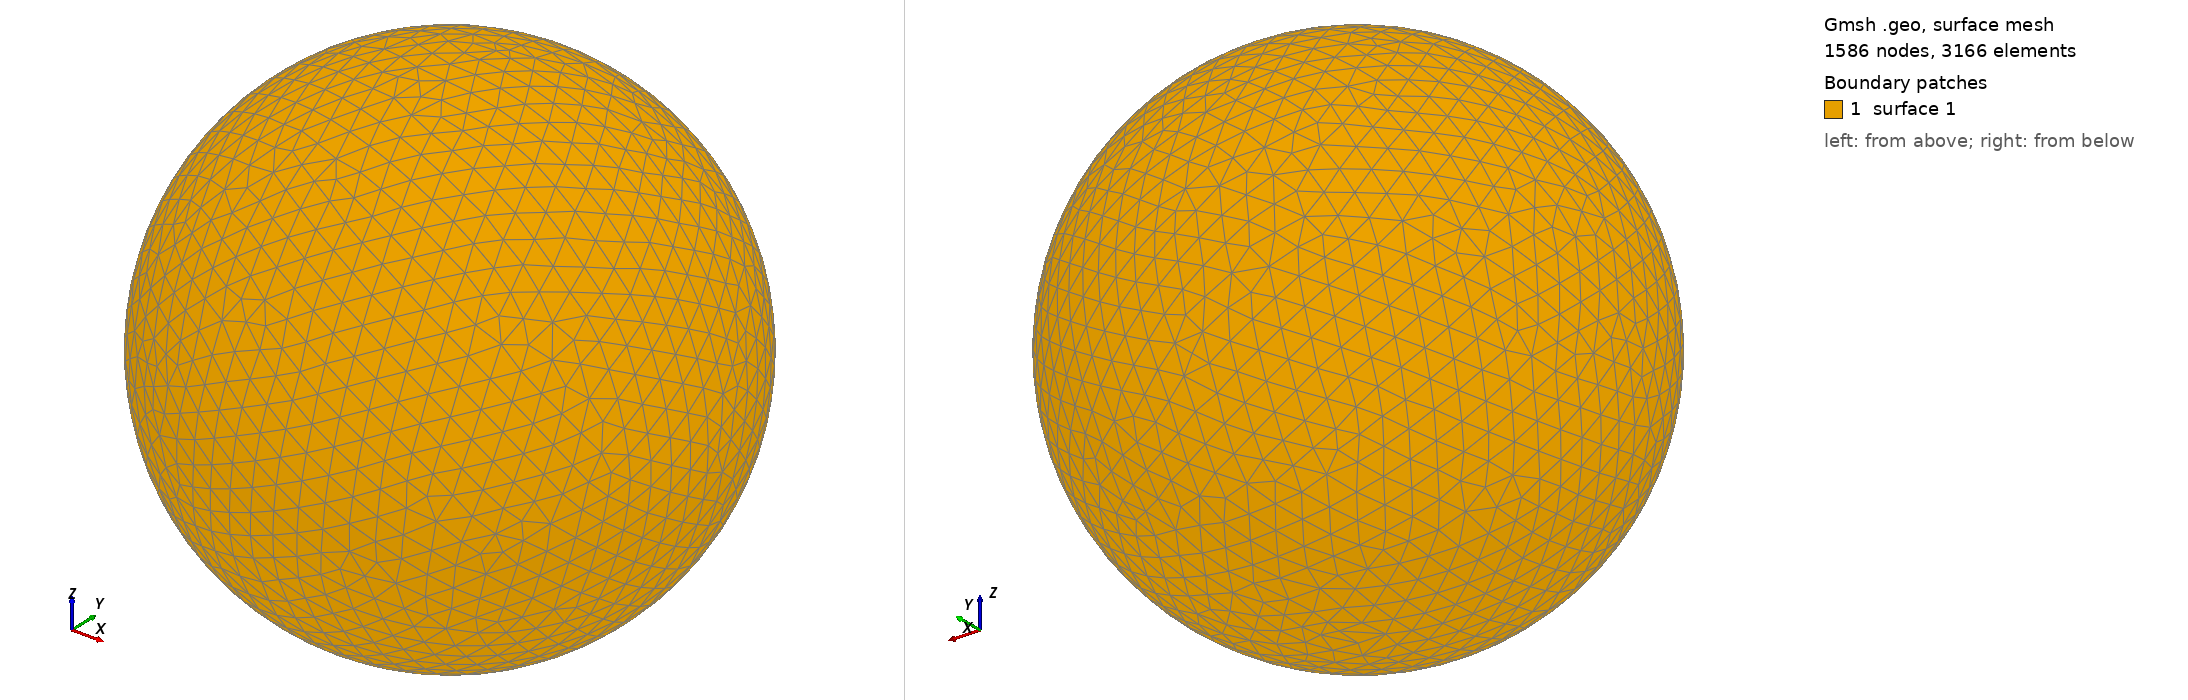

Gmsh geometry script, surface-meshed: 1586 nodes, 3166 surface elements. Boundary patches (legend numbers): 1 surface 1. Left view from above one corner, right view from below the opposite corner. The script declares no physical surfaces, so the legend lists its geometric surfaces. The drawing asked Gmsh for element sizes between 1% and 20% of the model's largest extent; the script's own settings can give other sizes.

=== shot0399.geo (drawn) ===
SetFactory("OpenCASCADE");
Point(1) = {0,0,0,0};
Sphere(1) = {0,0,0,0.00458200};
MeshSize{ PointsOf{ Surface{:}; } } = 0.000458200;
Mesh.ElementOrder=1;
Mesh.Format=39;
